2-way image classification set "preprocessed_data" from GitHub (jaewook94/covid19-cough-spectrum); label vocabulary: negative, positive.

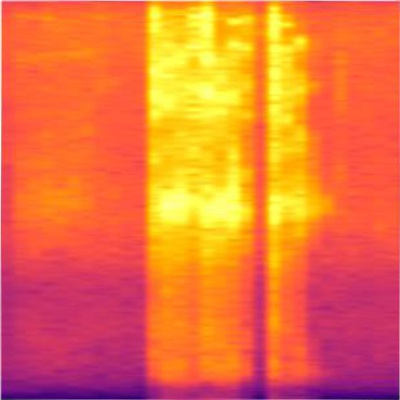
Label: positive

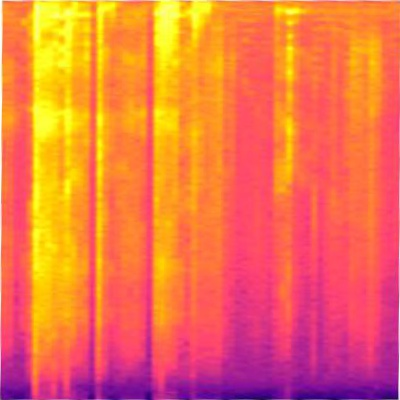
Label: positive

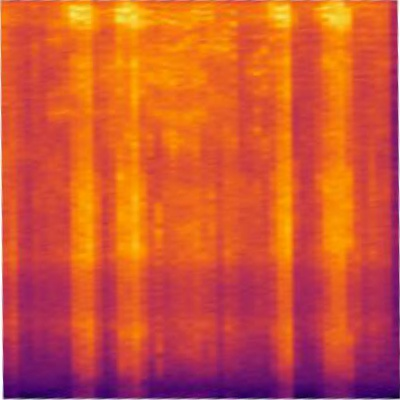
Label: positive

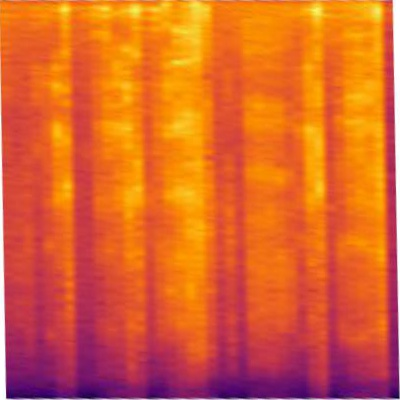
Label: negative

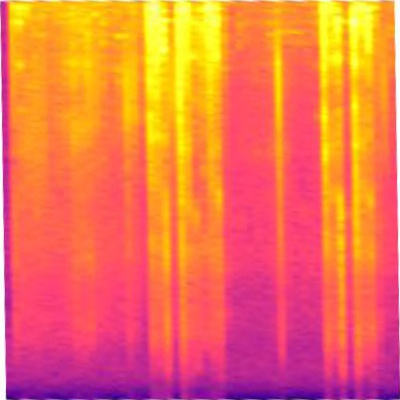
Label: positive

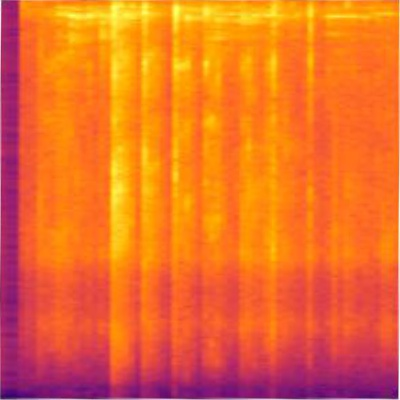
Label: positive
